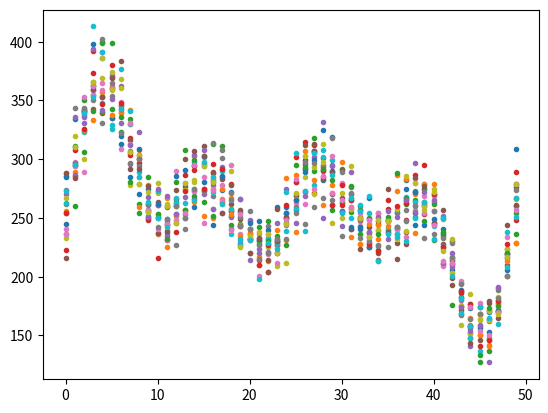

This figure's Python source: (Note: this script raises an exception after producing the figure.)
import numpy as np

def model(params):
    import numpy as np
    a = int(params['a'])
    b = int(params['b'])
    c = int(params['c'])
    d = int(params['d'])
    x = np.linspace(0, 1, 50)
    return {'Values' : list(np.random.poisson(
        a * (0.5 * np.sin(2.0 * np.pi * x) + 1.0) +\
        b * (0.5 * np.sin(4.0 * np.pi * x) + 1.0) +\
        c * (0.5 * np.sin(6.0 * np.pi * x) + 1.0) +\
        d * (0.5 * np.sin(8.0 * np.pi * x) + 1.0)))}

import matplotlib.pyplot as plt
for _ in range(20):
    plt.plot(model({'a': 50, 'b': 80, 'c': 50, 'd': 80})['Values'], '.')

observed = np.array([248, 311, 344, 370, 375, 369, 302, 306, 285, 281, 258, 248, 254,
       273, 292, 268, 312, 269, 230, 244, 227, 219, 247, 233, 225, 238,
       271, 307, 294, 299, 248, 249, 271, 255, 231, 225, 243, 279, 271,
       294, 237, 247, 197, 180, 161, 168, 178, 207, 204, 258])

import easyvvuq as uq
from easyvvuq.actions import ExecutePython, Actions
import scipy.special
import chaospy as cp
import numpy as np
import pandas as pd
import os
import json

params = {
    "a": {"type": "float", "min": 0, "max": 100, "default": 50},
    "b": {"type": "float", "min": 0, "max": 100, "default": 50},
    "c": {"type": "float", "min": 0, "max": 100, "default": 50},
    "d": {"type": "float", "min": 0, "max": 100, "default": 50},
    "outfile": {"type": "string", "default": "output.csv"},
    "ensemble_id": {"type": "integer", "default": 0},
    "chain_id": {"type": "integer", "default": 0}
}
actions = Actions(ExecutePython(model))
campaign = uq.Campaign(name="mcmc", actions=actions, params=params, work_dir='.')

vary_init = {
    "a": np.random.uniform(0, 100, size=5),
    "b": np.random.uniform(0, 100, size=5),
    "c": np.random.uniform(0, 100, size=5),
    "d": np.random.uniform(0, 100, size=5)
}

def proposal(x, b=2.5):
    return cp.J(cp.Normal(x['a'], b), 
                cp.Normal(x['b'], b), 
                cp.Normal(x['c'], b), 
                cp.Normal(x['d'], b))

def get_likelihood(observed):
    def likelihood(lmbda):
        return (observed * np.log(lmbda) - lmbda - 
                scipy.special.gammaln(observed + 1.0)).sum()
    return likelihood

mcmc_sampler = uq.sampling.MCMCSampler(
    vary_init, proposal, 'Values', n_chains=5,
    likelihood=get_likelihood(observed), 
    estimator=lambda x: np.mean(x))
sampler = uq.sampling.ReplicaSampler(mcmc_sampler, replicas=20)
campaign.set_sampler(sampler)

iterator = campaign.iterate(mark_invalid=True, sequential=True)

for _ in range(10000):
    next(iterator).collate()

campaign.save_state('mcmc_state.json')

campaign = uq.Campaign(state_file='mcmc_state.json')

result = campaign.analyse()

result.plot_chains('a')

result.plot_chains('b')

result.plot_chains('c')

result.plot_chains('d')

result.plot_hist('a', skip=1000)

result.plot_hist('b', skip=1000)

result.plot_hist('c', skip=1000)

result.plot_hist('d', skip=1000)